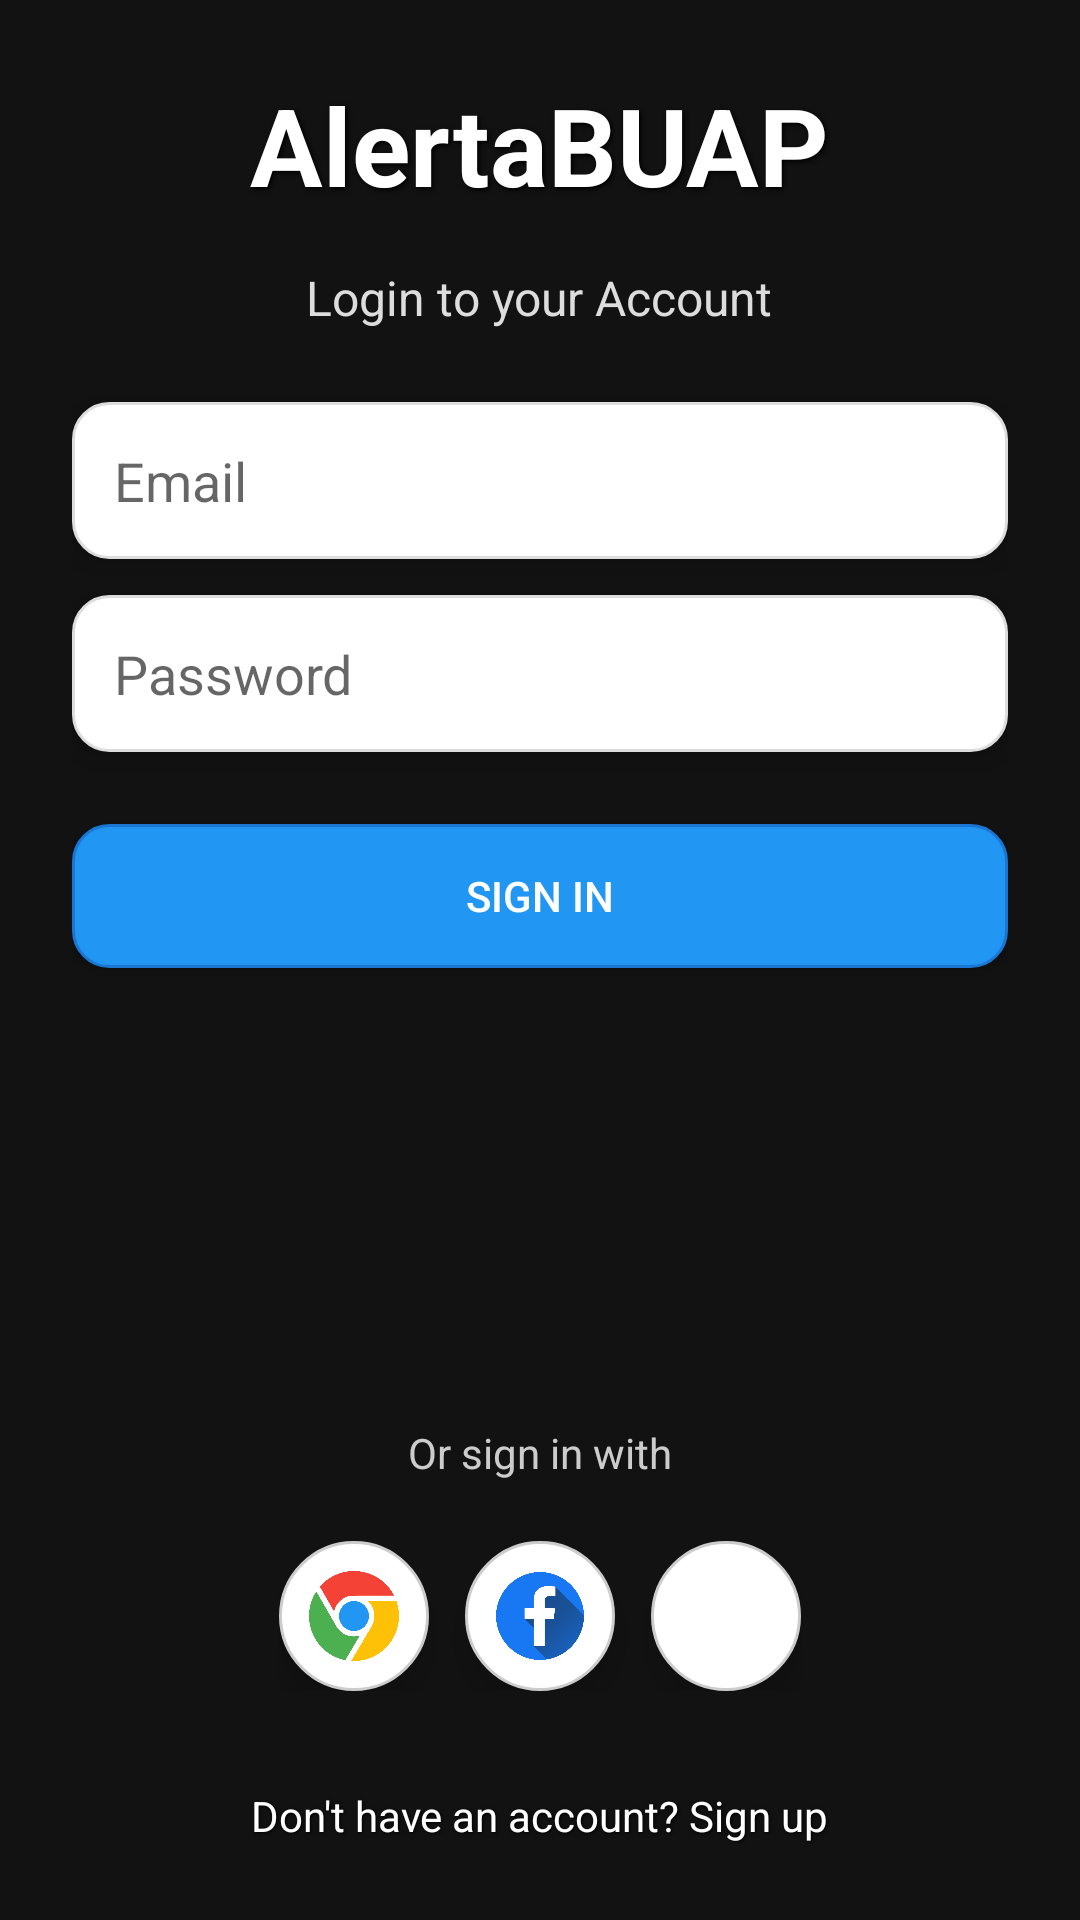

Android layout source for this screen:
<!-- AndroidManifest.xml: activity theme Theme.AppCompat.Light.NoActionBar -->
<!-- res/layout/activity_login.xml -->
<?xml version="1.0" encoding="utf-8"?>
<ScrollView xmlns:android="http://schemas.android.com/apk/res/android"
    android:id="@+id/scrollViewLogin"
    android:layout_width="match_parent"
    android:layout_height="match_parent"
    android:padding="24dp"
    android:background="#121212"> 

    <LinearLayout
        android:layout_width="match_parent"
        android:layout_height="wrap_content"
        android:orientation="vertical"
        android:gravity="center_horizontal"
        android:animateLayoutChanges="true">

        
        <TextView
            android:layout_width="wrap_content"
            android:layout_height="wrap_content"
            android:text="AlertaBUAP"
            android:textSize="36sp"
            android:textStyle="bold"
            android:textColor="#FFFFFF"
            android:layout_marginBottom="16dp"
            android:shadowColor="#000000"
            android:shadowDx="2"
            android:shadowDy="2"
            android:shadowRadius="4"/>

        
        <TextView
            android:layout_width="wrap_content"
            android:layout_height="wrap_content"
            android:text="Login to your Account"
            android:textSize="16sp"
            android:textColor="#DDDDDD"
            android:layout_marginBottom="16dp"/>

        
        <EditText
            android:id="@+id/etEmail"
            android:layout_width="match_parent"
            android:layout_height="wrap_content"
            android:hint="Email"
            android:inputType="textEmailAddress"
            android:background="@drawable/rounded_edittext_shadow"
            android:padding="14dp"
            android:layout_marginTop="8dp"
            android:elevation="6dp"
            android:drawablePadding="10dp"/>

        
        <EditText
            android:id="@+id/etPassword"
            android:layout_width="match_parent"
            android:layout_height="wrap_content"
            android:hint="Password"
            android:inputType="textPassword"
            android:background="@drawable/rounded_edittext_shadow"
            android:padding="14dp"
            android:layout_marginTop="12dp"
            android:elevation="6dp"
            android:drawablePadding="10dp"/>

        
        <Button
            android:id="@+id/btnLogin"
            android:layout_width="match_parent"
            android:layout_height="wrap_content"
            android:text="Sign In"
            android:textColor="#FFFFFF"
            android:layout_marginTop="24dp"
            android:layout_marginBottom="120dp"
            android:background="@drawable/rounded_button_elevated"
            android:elevation="8dp"/>

        
        <TextView
            android:layout_width="wrap_content"
            android:layout_height="wrap_content"
            android:text="Or sign in with"
            android:textColor="#CCCCCC"
            android:layout_marginTop="32dp"
            android:layout_marginBottom="12dp"/>

        
        <LinearLayout
            android:layout_width="wrap_content"
            android:layout_height="wrap_content"
            android:orientation="horizontal"
            android:gravity="center"
            android:layout_marginTop="8dp">

            <ImageView
                android:layout_width="50dp"
                android:layout_height="50dp"
                android:padding="10dp"
                android:background="@drawable/circle_icon_shadow"
                android:src="@drawable/ic_google"
                android:layout_marginEnd="12dp"
                android:elevation="6dp"/>

            <ImageView
                android:layout_width="50dp"
                android:layout_height="50dp"
                android:padding="10dp"
                android:background="@drawable/circle_icon_shadow"
                android:src="@drawable/ic_facebook"
                android:layout_marginEnd="12dp"
                android:elevation="6dp"/>

            <ImageView
                android:layout_width="50dp"
                android:layout_height="50dp"
                android:padding="10dp"
                android:background="@drawable/circle_icon_shadow"
                android:src="@drawable/ic_x"
                android:elevation="6dp"/>
        </LinearLayout>

        
        <TextView
            android:id="@+id/tvSignUp"
            android:layout_width="wrap_content"
            android:layout_height="wrap_content"
            android:layout_marginTop="32dp"
            android:text="Don't have an account? Sign up"
            android:textSize="14sp"
            android:textColor="#FFFFFF"
            android:shadowColor="#000000"
            android:shadowDx="1"
            android:shadowDy="1"
            android:shadowRadius="2"/>
    </LinearLayout>
</ScrollView>
<!-- resources referenced by this layout -->
<resources>
  <!-- drawable circle_icon_shadow (drawable) -->
  <?xml version="1.0" encoding="utf-8"?>
  <shape xmlns:android="http://schemas.android.com/apk/res/android"
      android:shape="oval">
  
      
      <solid android:color="#FFFFFF"/>
  
      
      <stroke
          android:width="1dp"
          android:color="#CCCCCC"/>
  
      
      <padding
          android:left="4dp"
          android:top="4dp"
          android:right="4dp"
          android:bottom="4dp"/>
  </shape>
  <!-- drawable ic_facebook: png bitmap (drawable, 20163 bytes) -->
  <!-- drawable ic_google: png bitmap (drawable, 22146 bytes) -->
  <!-- drawable rounded_button_elevated (drawable) -->
  <?xml version="1.0" encoding="utf-8"?>
  <selector xmlns:android="http://schemas.android.com/apk/res/android">
  
      
      <item android:state_pressed="true">
          <shape android:shape="rectangle">
              <solid android:color="#1E88E5"/> 
              <corners android:radius="12dp"/>
              <stroke
                  android:width="1dp"
                  android:color="#1565C0"/>
              <padding
                  android:left="4dp"
                  android:top="4dp"
                  android:right="4dp"
                  android:bottom="4dp"/>
          </shape>
      </item>
  
      
      <item>
          <shape android:shape="rectangle">
              <solid android:color="#2196F3"/> 
              <corners android:radius="12dp"/>
              <stroke
                  android:width="1dp"
                  android:color="#1976D2"/>
              <padding
                  android:left="4dp"
                  android:top="4dp"
                  android:right="4dp"
                  android:bottom="4dp"/>
          </shape>
      </item>
  
  </selector>
  <!-- drawable rounded_edittext_shadow (drawable) -->
  <?xml version="1.0" encoding="utf-8"?>
  <shape xmlns:android="http://schemas.android.com/apk/res/android"
      android:shape="rectangle">
  
      
      <solid android:color="#FFFFFF"/>
  
      
      <corners android:radius="12dp"/>
  
      
      <padding
          android:left="2dp"
          android:top="2dp"
          android:right="2dp"
          android:bottom="2dp"/>
  
      
      <stroke
          android:width="1dp"
          android:color="#DDDDDD"/>
  </shape>
</resources>
